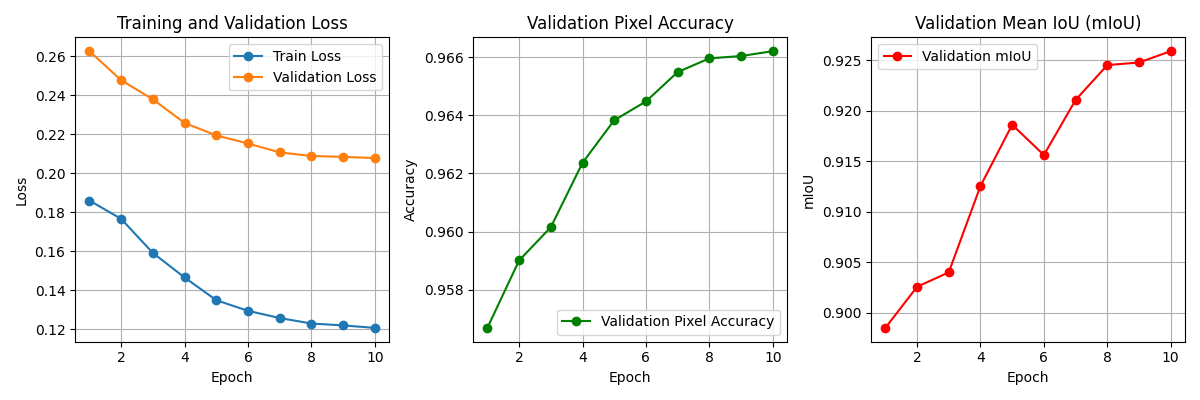

Data behind this chart, as committed beside it:
Epoch, Time (s), Train Loss, Validation Loss, Validation Accuracy, mIoU
1, 60.97, 0.1861, 0.2627, 0.9567, 0.8985
2, 56.94, 0.1767, 0.2478, 0.959, 0.9026
3, 56.70, 0.1592, 0.238, 0.9601, 0.904
4, 56.85, 0.1466, 0.2259, 0.9624, 0.9126
5, 56.98, 0.135, 0.2195, 0.9638, 0.9186
6, 56.64, 0.1295, 0.2153, 0.9645, 0.9156
7, 56.75, 0.1258, 0.2108, 0.9655, 0.9211
8, 56.54, 0.123, 0.2089, 0.966, 0.9245
9, 56.41, 0.122, 0.2085, 0.966, 0.9248
10, 56.48, 0.1208, 0.2079, 0.9662, 0.9259
Final Model Size (MB), 12.48
